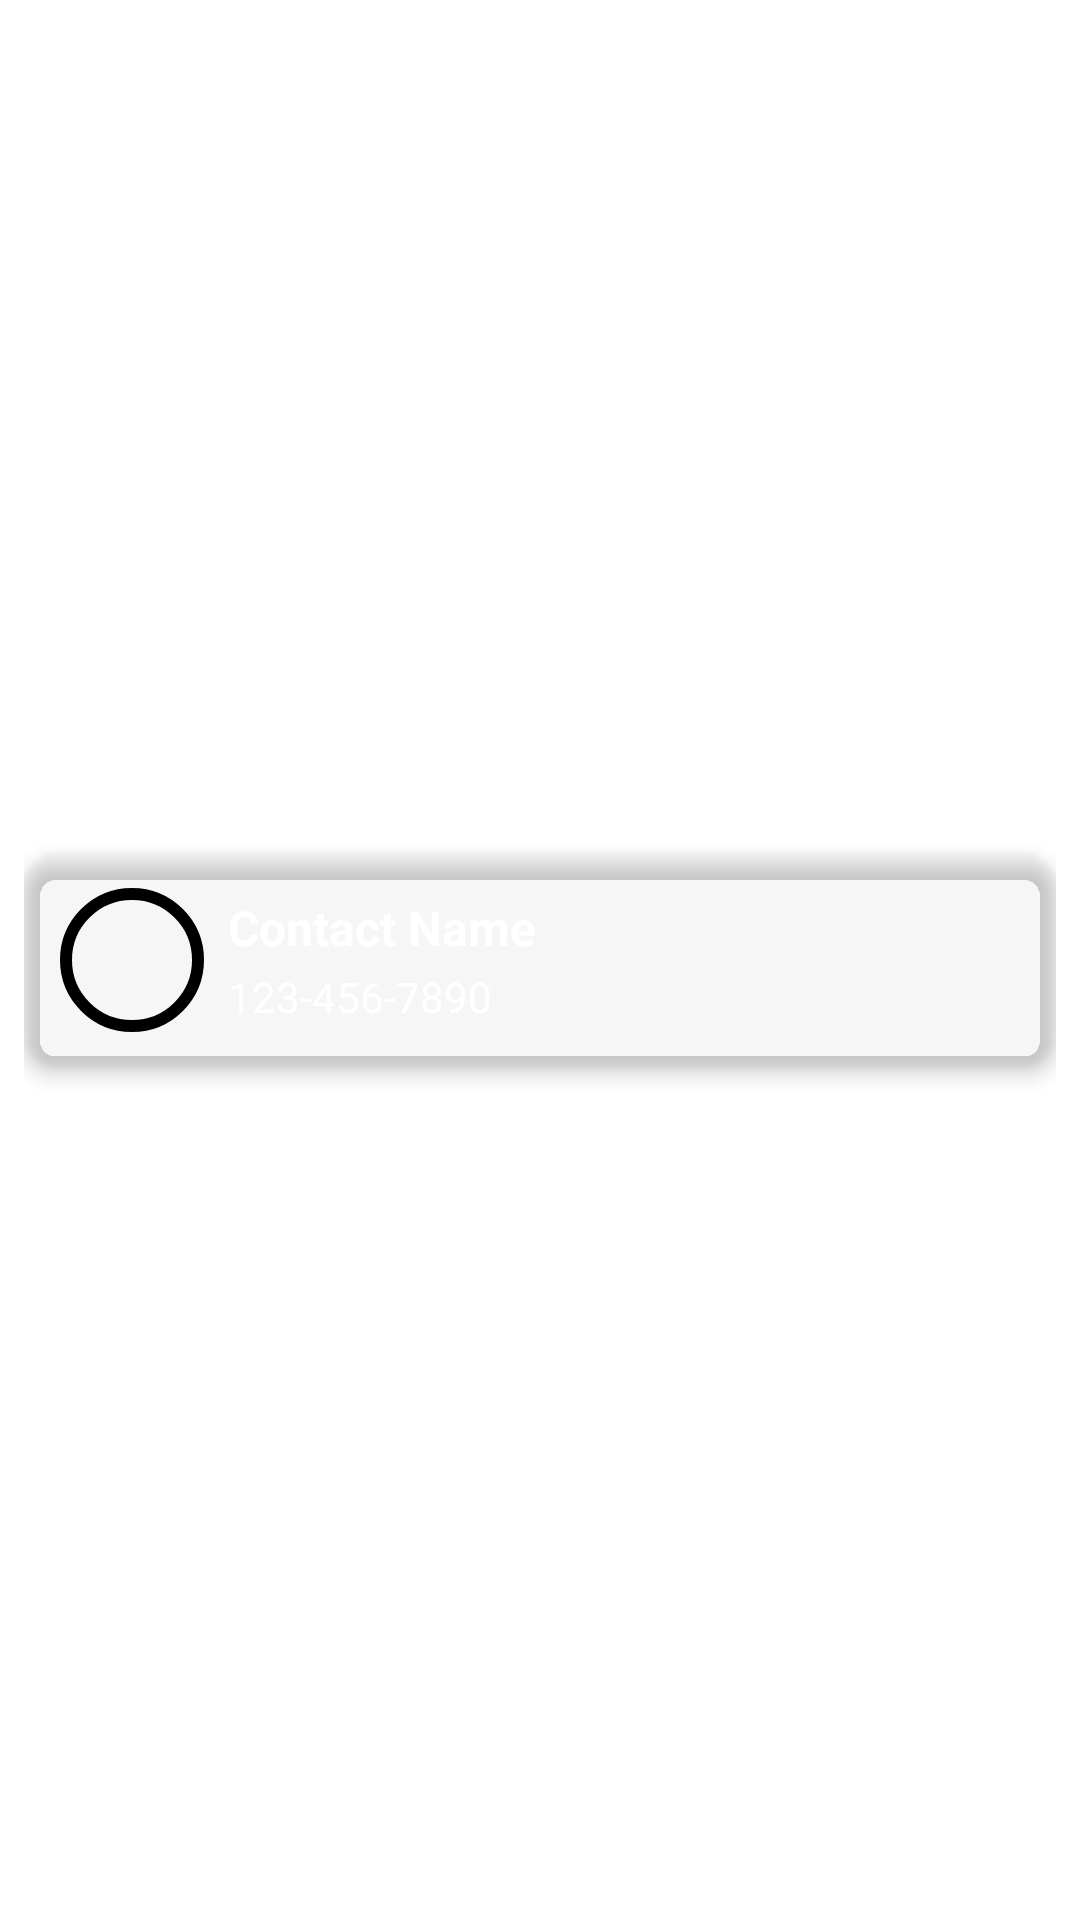

Produce the Android XML layout that renders to this screen, including the resource entries it uses.
<!-- AndroidManifest.xml: application theme Theme.JustType -->
<!-- res/layout/contact_item.xml -->
<?xml version="1.0" encoding="utf-8"?>
<androidx.constraintlayout.widget.ConstraintLayout
    xmlns:android="http://schemas.android.com/apk/res/android"
    xmlns:app="http://schemas.android.com/apk/res-auto"
    android:layout_width="match_parent"
    android:layout_height="wrap_content"
    android:padding="8dp">

    
    <androidx.cardview.widget.CardView
        android:id="@+id/contact_card"
        android:layout_width="match_parent"
        android:layout_height="wrap_content"
        app:cardBackgroundColor="@color/fgbg"
        app:cardCornerRadius="12dp"
        app:cardElevation="4dp"
        app:layout_constraintStart_toStartOf="parent"
        app:layout_constraintEnd_toEndOf="parent"
        app:layout_constraintTop_toTopOf="parent"
        app:layout_constraintBottom_toBottomOf="parent">

        
        <androidx.constraintlayout.widget.ConstraintLayout
            android:layout_width="match_parent"
            android:layout_height="wrap_content"
            android:padding="12dp">

            
            <ImageView
                android:id="@+id/contact_icon"
                android:layout_width="48dp"
                android:layout_height="48dp"
                android:contentDescription="@string/contact_photo"
                android:scaleType="centerCrop"
                android:src="@drawable/shape"
                app:layout_constraintBottom_toBottomOf="parent"
                app:layout_constraintStart_toStartOf="parent"
                app:layout_constraintTop_toTopOf="parent"
                app:layout_constraintVertical_bias="0.5" />

            
            <TextView
                android:id="@+id/contact_name"
                android:layout_width="0dp"
                android:layout_height="wrap_content"
                android:ellipsize="end"
                android:maxLines="1"
                android:layout_marginStart="8dp"
                android:text="Contact Name"
                android:textColor="@color/white"
                android:textSize="16sp"
                android:textStyle="bold"
                app:layout_constraintStart_toEndOf="@id/contact_icon"
                app:layout_constraintTop_toTopOf="parent"
                app:layout_constraintEnd_toEndOf="parent"
                app:layout_constraintBottom_toTopOf="@+id/contact_number" />

            
            <TextView
                android:id="@+id/contact_number"
                android:layout_width="0dp"
                android:layout_height="wrap_content"
                android:ellipsize="end"
                android:maxLines="1"
                android:text="123-456-7890"
                android:textColor="@color/white"
                android:textSize="14sp"
                app:layout_constraintStart_toStartOf="@id/contact_name"
                app:layout_constraintTop_toBottomOf="@id/contact_name"
                app:layout_constraintEnd_toEndOf="parent"
                app:layout_constraintBottom_toBottomOf="parent" />

        </androidx.constraintlayout.widget.ConstraintLayout>

    </androidx.cardview.widget.CardView>

</androidx.constraintlayout.widget.ConstraintLayout>
<!-- resources referenced by this layout -->
<resources>
  <color name="white">#FFFFFFFF</color>
  <!-- drawable shape (drawable) -->
  <?xml version="1.0" encoding="utf-8"?>
  <shape xmlns:android="http://schemas.android.com/apk/res/android"
      android:shape="rectangle">
  
      <stroke
          android:width="4dp"
          android:color="@color/fgol" />
  
      <corners android:radius="36dp"/>
      <solid
          android:color="@color/fgbg" />
  
      <padding
          android:left="20dp"
          android:top="10dp"
          android:right="20dp"
          android:bottom="10dp" >
  
      </padding>
  </shape>
  <string name="contact_photo">contact photo</string>
  <style name="Theme.JustType" parent="Theme.MaterialComponents.DayNight.NoActionBar">
          
          <item name="colorPrimary">@color/fgbg</item>
          <item name="colorPrimaryVariant">@color/status</item>
          <item name="colorOnPrimary">@color/white</item>
          
          <item name="colorSecondary">@color/fgol</item>
          <item name="colorSecondaryVariant">@color/darkbg</item>
          <item name="colorOnSecondary">@color/white</item>
          
          <item name="android:statusBarColor">@color/status</item>
          
      </style>
  <color name="status">#ff737373</color>
</resources>
